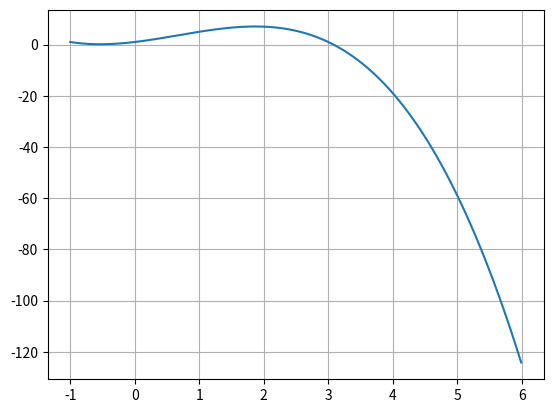

Source code (Python):
#!/usr/bin/env python3
# coding:utf-8
import matplotlib.pyplot as plt


def maximum(f_, a: int | float, b: int | float, p: int | float):
    x, y_max = a, f_(a)
    x += p
    while x <= b:
        if f_(x) > y_max:
            y_max = f_(x)
        x += p
    return y_max


def minimum(f_, a: int | float, b: int | float, p: int | float):
    x, y_min = a, f_(a)
    x += p
    while x <= b:
        if f_(x) < y_min:
            y_min = f_(x)
        x += p
    return y_min


def f(x):
    return -(x ** 3) + 2*(x ** 2) + 3*x + 1


Xlist = plt.np.arange(-1, 6, 10e-3)
Ylist = [f(x) for x in Xlist]
plt.plot(Xlist, Ylist)
plt.grid()
plt.show()

print(maximum(f, -1, 5, 10e-6))
print(minimum(f, -1, 5, 10e-6))
